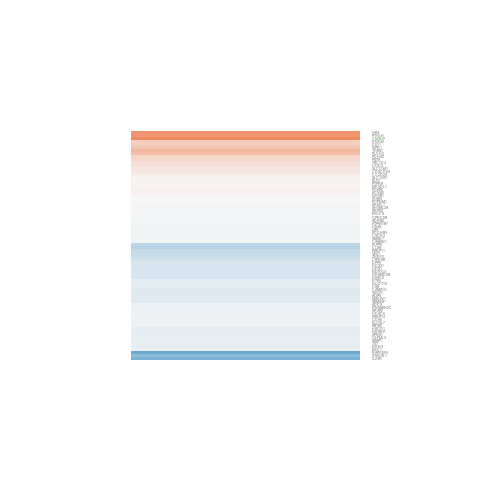

The table this chart was drawn from, first rows:
gene.id, ENSEMBL, ENTREZID, SYMBOL, logFC, AveExpr, t, P.Value, adj.P.Val, B
ENSG00000008128, ENSG00000008118, 57172, CAMK1G, -0.1662, 4.664, -1.023, 0.3262, 0.9999, -6.037
ENSG00000022267, ENSG00000021852, 732, C8B, -0.1412, 5.044, -0.5593, 0.5861, 0.9999, -6.459
ENSG00000028277, ENSG00000028203, 55591, VEZT, -0.337, 6.528, -1.437, 0.1759, 0.9999, -5.642
ENSG00000034510, ENSG00000034239, 79645, CLXN, -0.4599, 10.05, -3.244, 0.006883, 0.366, -2.63
ENSG00000047410, ENSG00000047365, 116984, ARAP2, -0.08863, 8.297, -0.5257, 0.6085, 0.9999, -6.508
ENSG00000048392, ENSG00000048342, 57545, CC2D2A, 0.1114, 4.854, 0.7649, 0.4588, 0.9999, -6.212
ENSG00000059378, ENSG00000059145, 64718, UNKL, -0.03882, 4.306, -0.08021, 0.9374, 0.9999, -6.43
ENSG00000073910, ENSG00000073849, 6480, ST6GAL1, -0.7453, 3.859, -0.62, 0.5466, 0.9999, -6.24
ENSG00000085760, ENSG00000085721, 54700, RRN3, -0.109, 4.922, -0.6541, 0.5252, 0.9999, -6.307
ENSG00000087586, ENSG00000087494, 5744, PTHLH, 0.8788, 0.5092, 1.29, 0.2211, 0.9999, -4.755
ENSG00000090470, ENSG00000090376, 11213, IRAK3, 0.007558, 5.005, 0.05129, 0.9599, 0.9999, -6.581
ENSG00000091513, ENSG00000091428, 11069, RAPGEF4, -1.122, -0.6093, -1.753, 0.1046, 0.9999, -4.266
ENSG00000101132, ENSG00000101079, 57446, NDRG3, -0.2304, 4.365, -1.109, 0.2888, 0.9999, -5.864
ENSG00000101782, ENSG00000101665, 4092, SMAD7, -0.03715, 5.99, -0.2253, 0.8255, 0.9999, -6.626
ENSG00000102409, ENSG00000102359, 27286, SRPX2, -0.01423, 4.684, -0.0774, 0.9396, 0.9999, -6.528
ENSG00000103472, ENSG00000103375, 343, AQP8, -0.1615, 1.202, -0.3463, 0.735, 0.9999, -5.725
ENSG00000106012, ENSG00000105982, 140545, RNF32, 0.392, 2.947, 1.709, 0.1127, 0.9999, -4.752
ENSG00000108953, ENSG00000108840, 10014, HDAC5, -0.06924, 7.443, -0.2812, 0.7832, 0.9999, -6.61
ENSG00000110841, ENSG00000110697, 9600, PITPNM1, -0.006611, 3.772, -0.02375, 0.9814, 0.9999, -6.294
ENSG00000111276, ENSG00000111224, 57097, PARP11, -0.3647, 6.789, -1.691, 0.1161, 0.9999, -5.291
ENSG00000113318, ENSG00000113205, 56132, PCDHB3, -0.03655, 4.336, -0.1973, 0.8468, 0.9999, -6.46
ENSG00000113621, ENSG00000113504, 10723, SLC12A7, 0.04108, 5.123, 0.3063, 0.7645, 0.9999, -6.546
ENSG00000114999, ENSG00000114812, 7433, VIPR1, 0.4425, 5.265, 2.239, 0.04451, 0.933, -4.385
ENSG00000116191, ENSG00000116039, 525, ATP6V1B1, -0.03327, 4.129, -0.1021, 0.9203, 0.9999, -6.482
ENSG00000116903, ENSG00000116774, 56944, OLFML3, -0.1011, 5.725, -0.5878, 0.5674, 0.9999, -6.461
ENSG00000117054, ENSG00000116903, 149371, EXOC8, -0.01474, 5.382, -0.08937, 0.9302, 0.9999, -6.588
ENSG00000122203, ENSG00000121966, 7852, CXCR4, -0.03691, 6.088, -0.2014, 0.8437, 0.9999, -6.636
ENSG00000125629, ENSG00000125449, 79637, ARMC7, -0.01049, 4.252, -0.06939, 0.9458, 0.9999, -6.451
ENSG00000125656, ENSG00000125485, 64794, DDX31, -0.2145, 4.956, -1.087, 0.298, 0.9999, -5.958
ENSG00000127540, ENSG00000127329, 5787, PTPRB, 0.04648, 5.168, 0.2112, 0.8362, 0.9999, -6.564
ENSG00000127870, ENSG00000127528, 10365, KLF2, 0.0392, 6.482, 0.265, 0.7954, 0.9999, -6.621
ENSG00000128585, ENSG00000128311, 7263, TST, -0.1083, 6.725, -0.726, 0.4815, 0.9999, -6.382
ENSG00000130164, ENSG00000129925, 58986, PGAP6, 0.06786, 8.391, 0.2019, 0.8433, 0.9999, -6.631
ENSG00000130244, ENSG00000130038, 84766, CRACR2A, 0.1558, 2.767, 0.52, 0.6124, 0.9999, -5.988
ENSG00000130382, ENSG00000130226, 1804, DPP6, -0.2076, 6.22, -1.296, 0.219, 0.9999, -5.821
ENSG00000131171, ENSG00000131023, 9113, LATS1, -0.2385, 5.626, -1.12, 0.2841, 0.9999, -5.975
ENSG00000135776, ENSG00000135622, 10505, SEMA4F, -0.1586, 4.612, -0.699, 0.4976, 0.9999, -6.221
ENSG00000136247, ENSG00000136111, 9882, TBC1D4, 0.2333, 4.173, 1.285, 0.2225, 0.9999, -5.649
ENSG00000136710, ENSG00000136514, 64108, RTP4, -0.1313, 4.892, -0.5493, 0.5927, 0.9999, -6.365
ENSG00000137877, ENSG00000137801, 7057, THBS1, 0.5724, -0.5549, 1.287, 0.2219, 0.9999, -4.844
ENSG00000138246, ENSG00000138080, 11117, EMILIN1, -0.1571, 6.249, -0.9022, 0.3844, 0.9999, -6.231
ENSG00000141458, ENSG00000141293, 8631, SKAP1, -0.1015, 5.248, -0.6161, 0.5492, 0.9999, -6.403
ENSG00000144029, ENSG00000143815, 3930, LBR, -0.04034, 5.645, -0.3227, 0.7524, 0.9999, -6.577
ENSG00000147872, ENSG00000147535, 84513, PLPP5, -0.4091, 5.2, -1.964, 0.07263, 0.9999, -4.813
ENSG00000149100, ENSG00000148700, 120, ADD3, -0.08195, 8.045, -0.45, 0.6606, 0.9999, -6.546
ENSG00000149809, ENSG00000149527, 9651, PLCH2, 0.5167, 2.244, 1.161, 0.2676, 0.9999, -5.218
ENSG00000151012, ENSG00000150556, 130576, LYPD6B, -0.2736, 3.917, -0.5529, 0.5903, 0.9999, -6.455
ENSG00000151065, ENSG00000150630, 7424, VEGFC, -0.1668, 3.899, -0.6261, 0.5428, 0.9999, -6.161
ENSG00000153896, ENSG00000153283, 10225, CD96, -0.06177, 1.736, -0.1947, 0.8488, 0.9999, -5.877
ENSG00000155868, ENSG00000155324, 65983, GRAMD2B, -0.2253, 4.048, -1.54, 0.149, 0.9999, -5.297
ENSG00000161381, ENSG00000160883, 3101, HK3, 0.9132, 0.3429, 0.9985, 0.3374, 0.9999, -5.146
ENSG00000162739, ENSG00000162594, 149233, IL23R, -0.8454, 6.449, -3.23, 0.007061, 0.366, -2.664
ENSG00000163328, ENSG00000163114, 5161, PDHA2, 0.3009, 4.586, 0.9794, 0.3464, 0.9999, -5.911
ENSG00000164347, ENSG00000164181, 79993, ELOVL7, -0.05652, 4.729, -0.2227, 0.8274, 0.9999, -6.519
ENSG00000166197, ENSG00000165996, 9200, HACD1, -0.1199, 9.034, -0.6394, 0.5344, 0.9999, -6.431
ENSG00000166226, ENSG00000166016, 25841, ABTB2, -0.05781, 8.387, -0.2032, 0.8423, 0.9999, -6.63
ENSG00000167491, ENSG00000167191, 51704, GPRC5B, -0.01938, 7.274, -0.138, 0.8925, 0.9999, -6.642
ENSG00000167792, ENSG00000167633, 3811, KIR3DL1, 0.03206, 5.636, 0.1399, 0.891, 0.9999, -6.583
ENSG00000168172, ENSG00000167971, 57524, CASKIN1, -0.03721, 6.648, -0.2031, 0.8424, 0.9999, -6.636
ENSG00000168675, ENSG00000168405, 8418, CMAHP, 1.099, 6.506, 5.304, 0.0001759, 0.04381, 0.9989
... 16 more rows
